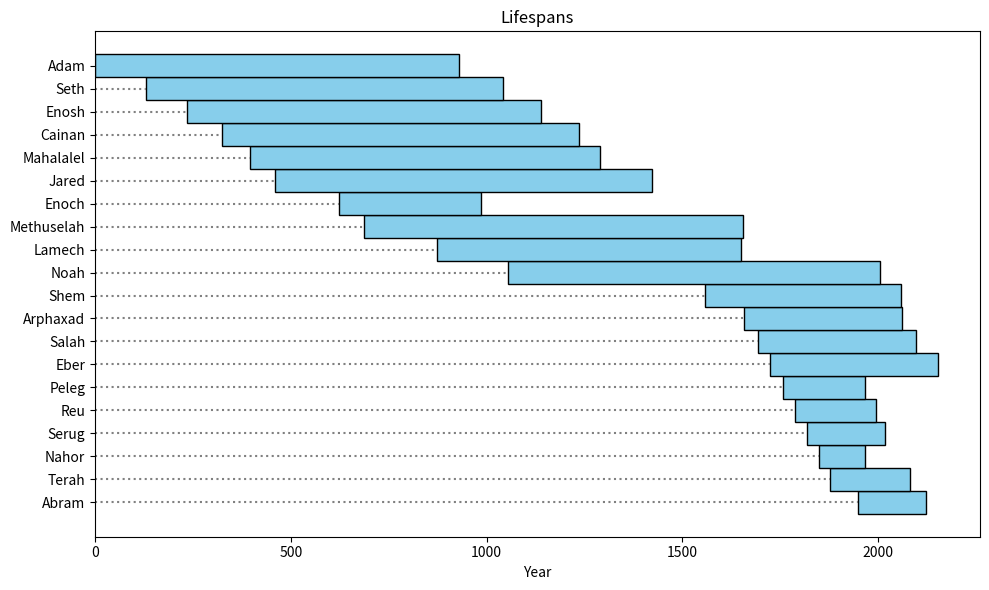

Recreate this plot in Python.
#!/bin/python3

import matplotlib.pyplot as plt

# Example data: (Name, Birth Year, Lifespan)
people = [
    ("Adam", 0, 930),        # Genesis 5
    ("Seth", 130, 912),      # Genesis 5
    ("Enosh", 235, 905),     # Genesis 5
    ("Cainan", 325, 910),    # Genesis 5
    ("Mahalalel", 395, 895), # Genesis 5
    ("Jared", 460, 962),     # Genesis 5
    ("Enoch", 622, 365),     # Genesis
    ("Methuselah", 687, 969),# Genesis 5
    ("Lamech", 874, 777),    # Genesis 5
    ("Noah", 1056, 950),     # Genesis 9
    ("Shem", 1558, 500),     # Genesis 11
    ("Arphaxad", 1658, 403), # Genesis 11
    ("Salah", 1693, 403),    # Genesis 11
    ("Eber", 1723, 430),     # Genesis 11
    ("Peleg", 1757, 209),    # Genesis 11
    ("Reu", 1787, 207),      # Genesis 11
    ("Serug", 1819, 200),    # Genesis 11
    ("Nahor", 1849, 119),    # Genesis 11
    ("Terah", 1878, 205),    # Genesis 11
    ("Abram", 1948, 175)     # Genesiss 25:8
]

# Sort people by birth year descending
people.sort(key=lambda x: x[1], reverse=True)

names = [p[0] for p in people]
start_years = [p[1] for p in people]
lifespans = [p[2] for p in people]

fig, ax = plt.subplots(figsize=(10, 6))

bar_height = 1.0  # Full height, so bars touch each other

for i, (name, start, span) in enumerate(zip(names, start_years, lifespans)):
    ax.barh(i, span, left=start, height=bar_height, color='skyblue', edgecolor='black')
    ax.plot([0, start], [i, i], linestyle='dotted', color='gray')  # Dotted line from y-axis to bar start

ax.set_yticks(range(len(names)))
ax.set_yticklabels(names)
ax.set_xlabel('Year')
ax.set_title('Lifespans')

plt.tight_layout()
plt.show()
